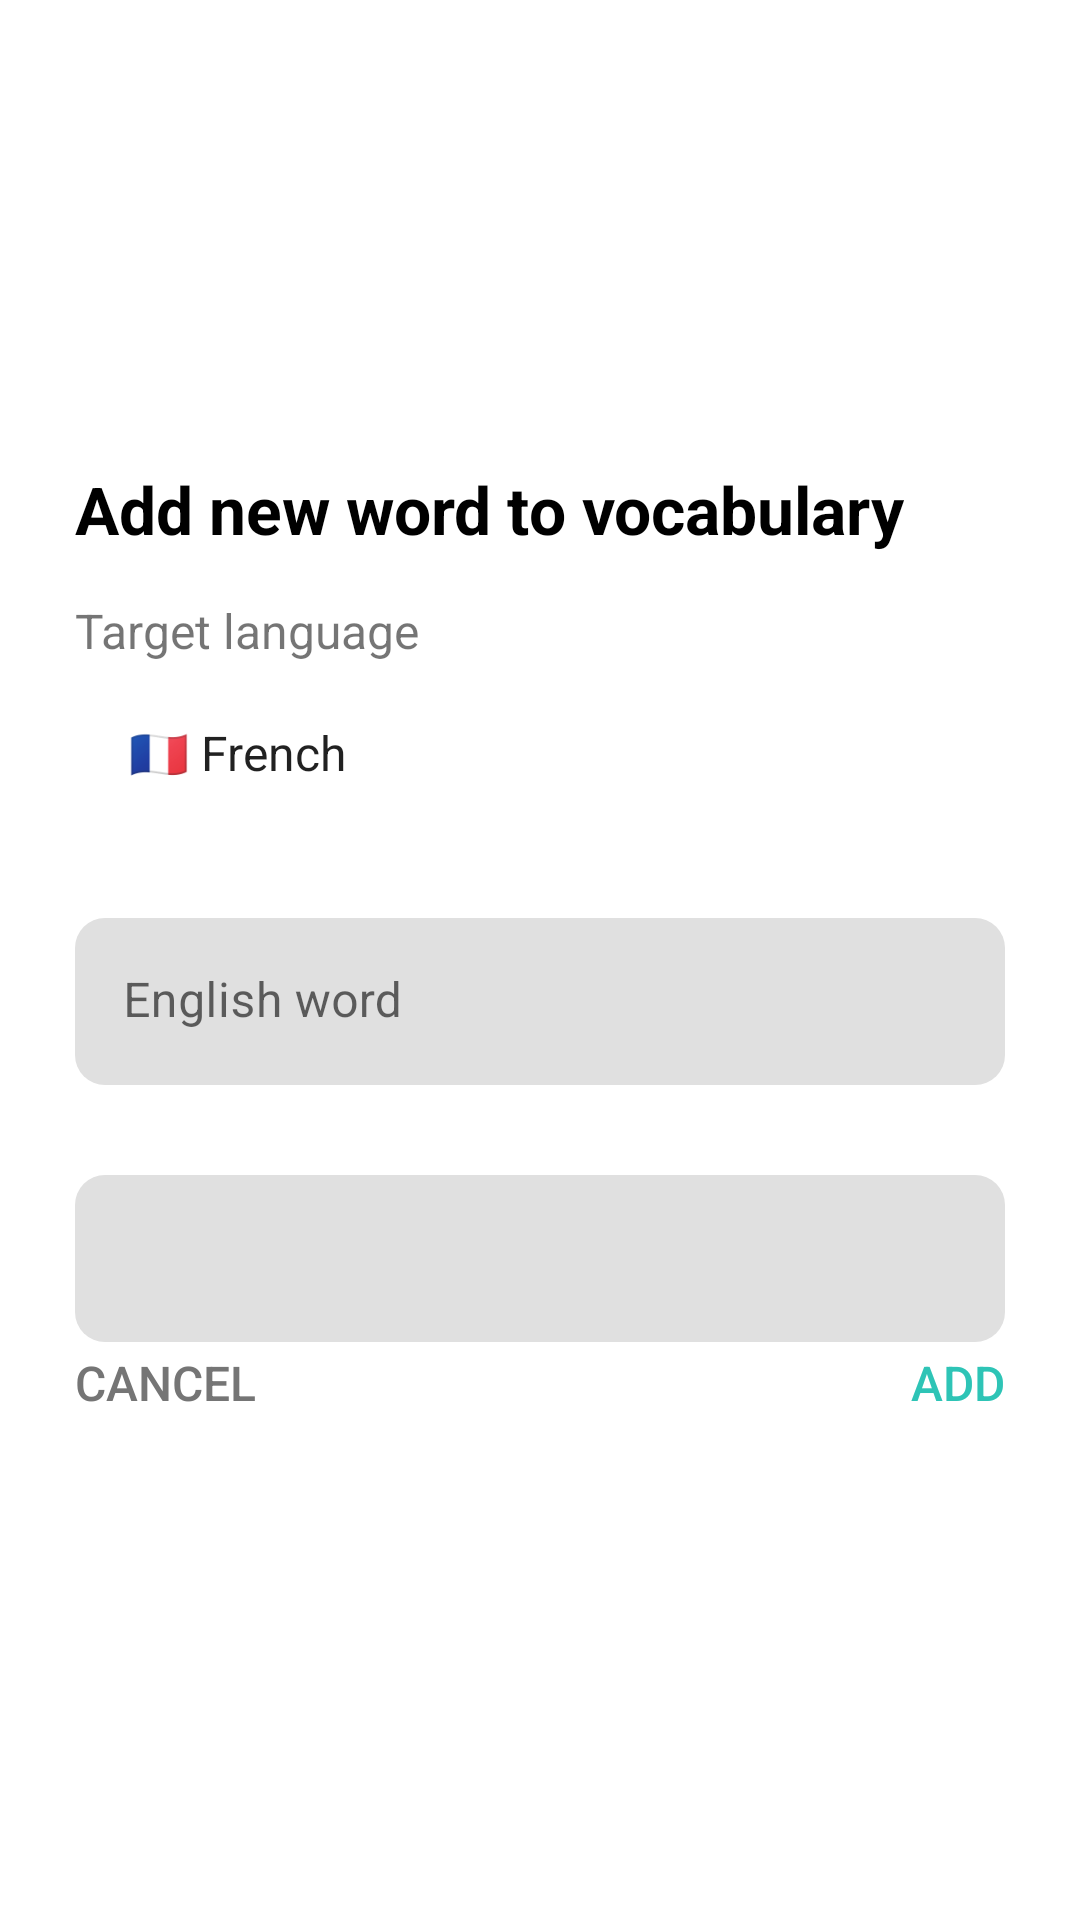

This screen was rendered from an Android layout file. Write that file and the resources it references.
<!-- AndroidManifest.xml: application theme Theme.Lexis -->
<!-- res/layout/fragment_vocabulary_new.xml -->
<?xml version="1.0" encoding="utf-8"?>
<RelativeLayout xmlns:android="http://schemas.android.com/apk/res/android"
    xmlns:tools="http://schemas.android.com/tools"
    xmlns:app="http://schemas.android.com/apk/res-auto"
    android:id="@+id/vocabulary_filter"
    android:layout_width="match_parent"
    android:layout_height="match_parent"
    android:paddingTop="145dp"
    android:paddingBottom="135dp"
    android:paddingLeft="5dp"
    android:paddingRight="5dp"
    android:background="@drawable/dialog_background_shape">

    <TextView
        android:id="@+id/tvTitle"
        android:layout_width="wrap_content"
        android:layout_height="wrap_content"
        android:layout_alignParentStart="true"
        android:layout_alignParentTop="true"
        android:layout_marginTop="10dp"
        android:layout_marginHorizontal="20dp"
        android:textColor="@color/black"
        android:textSize="22sp"
        android:textStyle="bold"
        android:text="@string/add_new_word_to_vocabulary" />

    <TextView
        android:id="@+id/tvTargetLanguage"
        android:layout_width="wrap_content"
        android:layout_height="wrap_content"
        android:layout_below="@id/tvTitle"
        android:layout_alignStart="@id/tvTitle"
        android:layout_marginTop="15dp"
        android:textSize="16sp"
        android:text="@string/target_language" />

    <Spinner
        android:id="@+id/spinnerLanguage"
        android:layout_width="match_parent"
        android:layout_height="wrap_content"
        android:layout_below="@id/tvTargetLanguage"
        android:minHeight="50dp"
        android:paddingHorizontal="10dp"
        android:layout_marginTop="5dp"
        android:layout_marginHorizontal="20dp"
        android:background="@drawable/spinner_background_shape"
        android:entries="@array/languages_array" />

    <com.google.android.material.textfield.TextInputLayout
        android:id="@+id/etLayoutEnglish"
        android:layout_width="match_parent"
        android:layout_height="wrap_content"
        android:layout_below="@id/spinnerLanguage"
        app:boxCornerRadiusTopStart="10dp"
        app:boxCornerRadiusTopEnd="10dp"
        app:boxCornerRadiusBottomStart="10dp"
        app:boxCornerRadiusBottomEnd="10dp"
        app:boxStrokeWidthFocused="0dp"
        app:boxStrokeWidth="0dp">
        <com.google.android.material.textfield.TextInputEditText
            android:id="@+id/etEnglishWord"
            android:layout_width="match_parent"
            android:layout_height="wrap_content"
            android:layout_marginHorizontal="20dp"
            android:layout_marginTop="30dp"
            android:ems="10"
            android:inputType="textEmailAddress"
            android:hint="English word" />
    </com.google.android.material.textfield.TextInputLayout>

    <com.google.android.material.textfield.TextInputLayout
        android:id="@+id/etLayoutTarget"
        android:layout_width="match_parent"
        android:layout_height="wrap_content"
        android:layout_below="@id/etLayoutEnglish"
        app:boxCornerRadiusTopStart="10dp"
        app:boxCornerRadiusTopEnd="10dp"
        app:boxCornerRadiusBottomStart="10dp"
        app:boxCornerRadiusBottomEnd="10dp"
        app:boxStrokeWidthFocused="0dp"
        app:boxStrokeWidth="0dp">
        <com.google.android.material.textfield.TextInputEditText
            android:id="@+id/etTargetWord"
            android:layout_width="match_parent"
            android:layout_height="wrap_content"
            android:layout_marginHorizontal="20dp"
            android:layout_marginTop="30dp"
            android:ems="10"
            android:inputType="textEmailAddress"
            tools:hint="French translation" />
    </com.google.android.material.textfield.TextInputLayout>

    <Button
        android:id="@+id/btnCancel"
        android:layout_width="wrap_content"
        android:layout_height="wrap_content"
        android:layout_alignParentBottom="true"
        android:layout_marginBottom="20dp"
        android:layout_marginStart="20dp"
        android:padding="0dp"
        android:minWidth="0dp"
        android:textColor="@color/gray"
        android:textSize="16sp"
        android:background="@android:color/transparent"
        android:text="Cancel" />

    <Button
        android:id="@+id/btnUpdate"
        android:layout_width="wrap_content"
        android:layout_height="wrap_content"
        android:layout_alignParentBottom="true"
        android:layout_alignParentEnd="true"
        android:layout_marginEnd="20dp"
        android:layout_marginBottom="20dp"
        android:padding="0dp"
        android:minWidth="0dp"
        android:textColor="@color/tiffany_blue"
        android:textSize="16sp"
        android:background="@android:color/transparent"
        android:text="Add" />
</RelativeLayout>
<!-- resources referenced by this layout -->
<resources>
  <string-array name="languages_array">
          <item>🇫🇷 French</item>
          <item>🇪🇸 Spanish</item>
          <item>🇩🇪 German</item>
          <item>🇹🇷 Turkish</item>
      </string-array>
  <color name="black">#FF000000</color>
  <color name="gray">#FF757575</color>
  <color name="tiffany_blue">#FF2EC4B6</color>
  <!-- drawable dialog_background_shape (drawable) -->
  <?xml version="1.0" encoding="utf-8"?>
  <inset
      xmlns:android="http://schemas.android.com/apk/res/android"
      android:drawable="@drawable/feed_background_shape"
      android:insetTop="130dp"
      android:insetBottom="130dp">
  </inset>
  <!-- drawable spinner_background_shape (drawable) -->
  <?xml version="1.0" encoding="utf-8"?>
  <layer-list xmlns:android="http://schemas.android.com/apk/res/android" >
      <item>
      <shape
          xmlns:android="http://schemas.android.com/apk/res/android">
          <corners android:radius="10dp" />
          <solid android:color="#e0e0e0" />
          <padding
              android:right="10dp" />
      </shape>
      </item>
      <item
          android:layout_width="wrap_content"
          android:layout_height="wrap_content"
          android:drawable="@drawable/arrow_drop_down"
          android:gravity="right|center_vertical">>
      </item>
  </layer-list>
  <string name="add_new_word_to_vocabulary">Add new word to vocabulary</string>
  <string name="target_language">Target language</string>
  <style name="Theme.Lexis" parent="Theme.MaterialComponents.DayNight.NoActionBar">
          
          <item name="colorPrimary">@color/tiffany_blue</item>
          <item name="colorPrimaryVariant">@color/light_cyan</item>
          <item name="colorOnPrimary">@color/white</item>
          
          <item name="colorSecondary">@color/orange_peel</item>
          <item name="colorSecondaryVariant">@color/mellow_apricot</item>
          <item name="colorOnSecondary">@color/black</item>
          
          <item name="android:statusBarColor" tools:targetApi="l">?attr/colorPrimaryVariant</item>
          
          <item name="materialDrawerStyle">@style/Widget.MaterialDrawerStyleCustom</item>
          <item name="materialDrawerHeaderStyle">@style/Widget.MaterialDrawerHeaderStyleCustom</item>
      </style>
  <!-- drawable feed_background_shape (drawable) -->
  <?xml version="1.0" encoding="utf-8"?>
  <shape
      xmlns:android="http://schemas.android.com/apk/res/android">
      <corners android:radius="10dp" />
      <solid android:color="#ffffff" />
      <padding
          android:right="10dp" />
  </shape>
  <color name="light_cyan">#FFCBF3F0</color>
  <color name="white">#FFFFFFFF</color>
  <color name="orange_peel">#FFFF9F1C</color>
  <color name="mellow_apricot">#FFFFBF69</color>
  <style name="Widget.MaterialDrawerStyleCustom" parent="Widget.MaterialDrawerStyle">
          <item name="materialDrawerInsetForeground">#4000</item>
          
          <item name="materialDrawerBackground">?colorSurface</item>
          <item name="materialDrawerPrimaryText">?android:textColorPrimary</item>
          <item name="materialDrawerPrimaryIcon">?android:textColorSecondary</item>
          <item name="materialDrawerSecondaryText">?android:textColorSecondary</item>
          <item name="materialDrawerSecondaryIcon">?android:textColorSecondary</item>
          <item name="materialDrawerDividerColor">@color/white</item>
          <item name="materialDrawerSelectedBackgroundColor">?colorPrimary</item>
      </style>
  <style name="Widget.MaterialDrawerHeaderStyleCustom" parent="">
          <item name="materialDrawerCompactStyle">true</item>
          <item name="materialDrawerHeaderSelectionText">?colorOnSurface</item>
          <item name="materialDrawerHeaderSelectionSubtext">?colorOnSurface</item>
      </style>
</resources>
